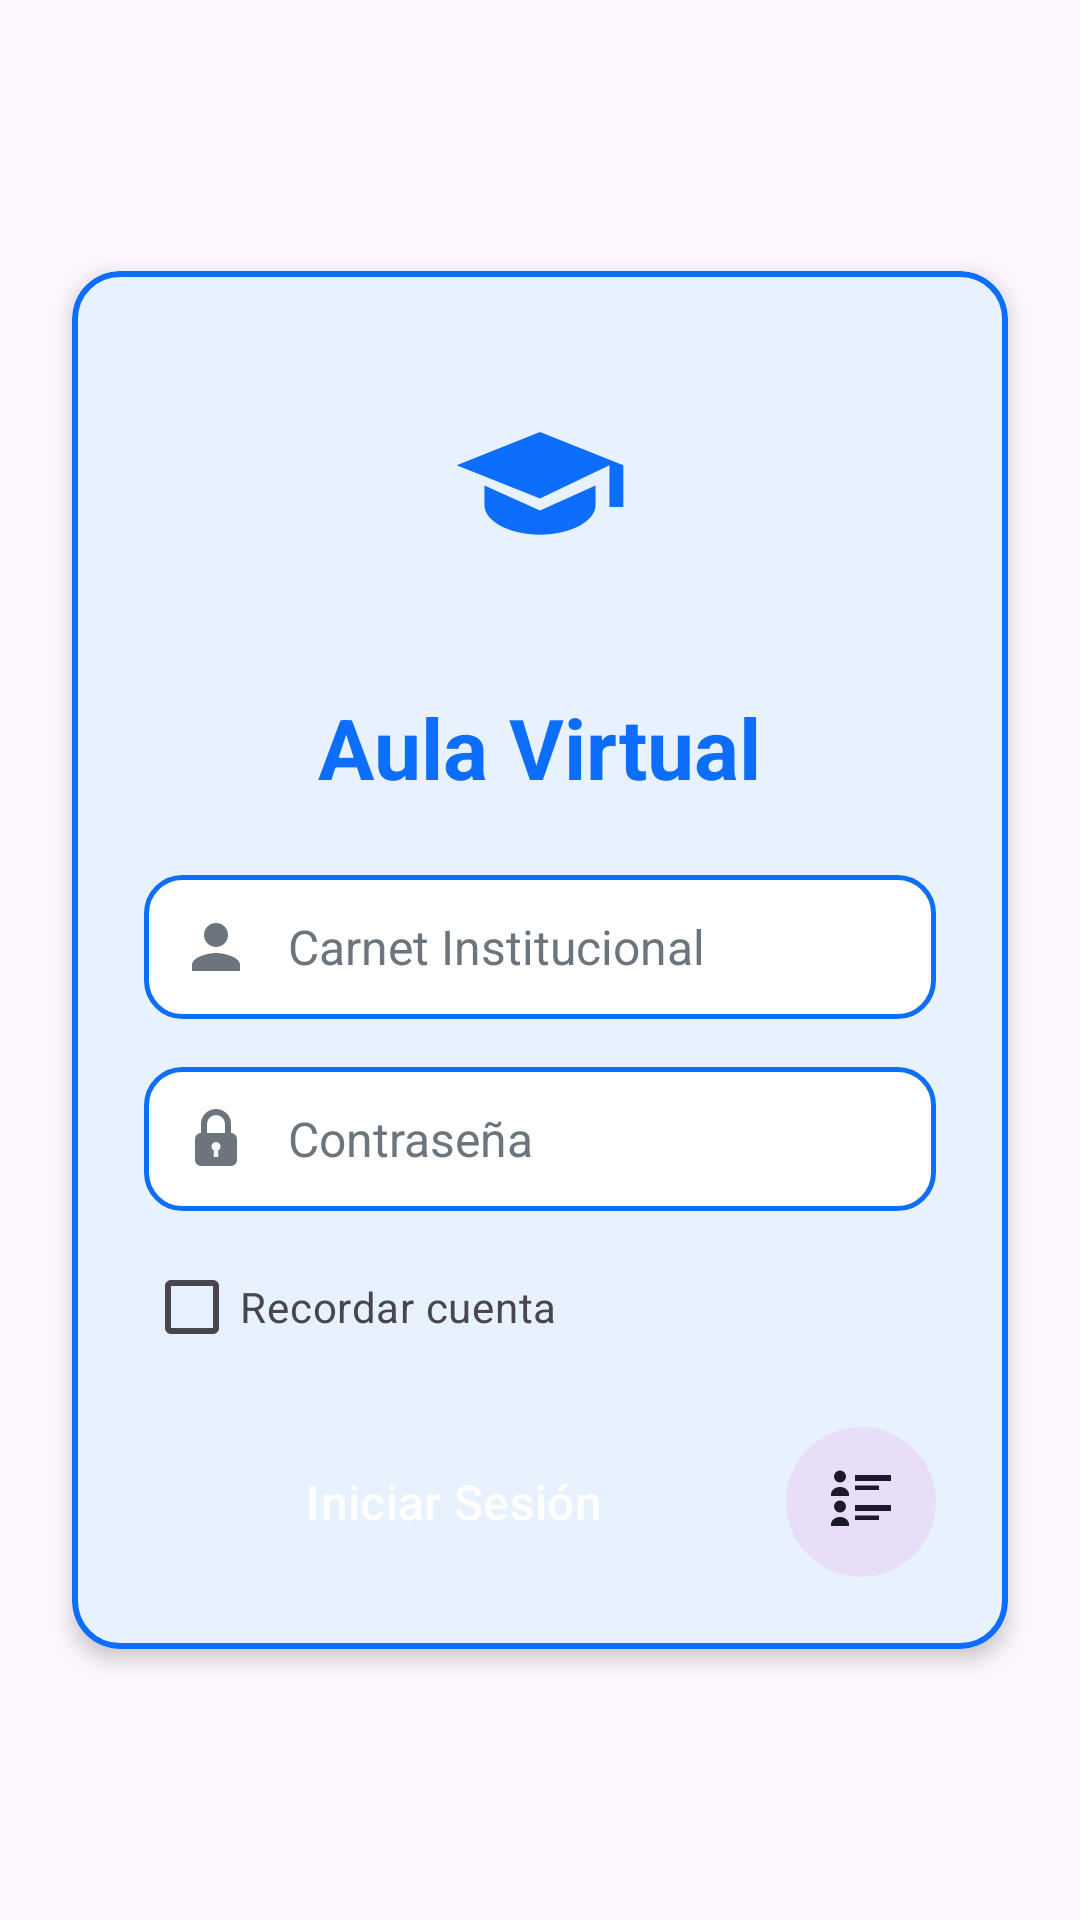

Android layout source for this screen:
<!-- AndroidManifest.xml: application theme Theme.MyApplication -->
<!-- res/layout/fragment_login.xml -->
<?xml version="1.0" encoding="utf-8"?>
<FrameLayout xmlns:android="http://schemas.android.com/apk/res/android"
    xmlns:app="http://schemas.android.com/apk/res-auto"
    android:layout_width="match_parent"
    android:layout_height="match_parent"
    android:background="?android:attr/colorBackground">

    <com.google.android.material.card.MaterialCardView
        android:layout_width="match_parent"
        android:layout_height="wrap_content"
        android:layout_gravity="center"
        android:layout_margin="24dp"
        app:cardCornerRadius="16dp"
        app:strokeColor="?attr/colorPrimary"
        app:strokeWidth="2dp"
        app:cardElevation="4dp">

        <LinearLayout
            android:layout_width="match_parent"
            android:layout_height="wrap_content"
            android:orientation="vertical"
            android:padding="24dp">

            <ImageView
                android:layout_width="100dp"
                android:layout_height="100dp"
                android:layout_gravity="center"
                android:layout_marginBottom="16dp"
                android:src="@drawable/ic_app_logo"
                android:contentDescription="Logo Aula Virtual" />

            <TextView
                android:layout_width="wrap_content"
                android:layout_height="wrap_content"
                android:layout_gravity="center"
                android:layout_marginBottom="24dp"
                android:text="Aula Virtual"
                android:textColor="?attr/colorPrimary"
                android:textSize="28sp"
                android:textStyle="bold" />

            <EditText
                android:id="@+id/etCarnet"
                style="@style/Widget.Bootstrap.EditText"
                android:layout_width="match_parent"
                android:layout_height="wrap_content"
                android:drawableStart="@drawable/ic_person"
                android:drawablePadding="12dp"
                android:hint="Carnet Institucional"
                android:inputType="text" />

            <EditText
                android:id="@+id/etPassword"
                style="@style/Widget.Bootstrap.EditText"
                android:layout_width="match_parent"
                android:layout_height="wrap_content"
                android:layout_marginTop="16dp"
                android:drawableStart="@drawable/ic_lock"
                android:drawablePadding="12dp"
                android:hint="Contraseña"
                android:inputType="textPassword" />

            <CheckBox
                android:id="@+id/cbRemember"
                android:layout_width="wrap_content"
                android:layout_height="wrap_content"
                android:layout_marginTop="8dp"
                android:text="Recordar cuenta"
                android:textColor="?android:attr/textColorSecondary" />

            <LinearLayout
                android:layout_width="match_parent"
                android:layout_height="wrap_content"
                android:orientation="horizontal"
                android:layout_marginTop="16dp"
                android:gravity="center_vertical">

                <Button
                    android:id="@+id/btnLogin"
                    style="@style/Widget.Bootstrap.Button.Primary"
                    android:layout_width="0dp"
                    android:layout_height="50dp"
                    android:layout_weight="1"
                    android:text="Iniciar Sesión"
                    android:textAllCaps="false"
                    android:textSize="16sp"
                    app:icon="@drawable/ic_login"
                    app:iconGravity="textStart" />

                <com.google.android.material.button.MaterialButton
                    android:id="@+id/btnSavedAccounts"
                    style="@style/Widget.Material3.Button.TonalButton"
                    android:layout_width="50dp"
                    android:layout_height="50dp"
                    android:layout_marginStart="8dp"
                    android:padding="0dp"
                    android:insetTop="0dp"
                    android:insetBottom="0dp"
                    app:icon="@drawable/ic_account_list"
                    app:iconSize="24dp"
                    app:iconGravity="textStart"
                    app:iconPadding="0dp"
                    app:shapeAppearanceOverlay="@style/ShapeAppearance.Bootstrap.Circle" />

            </LinearLayout>

        </LinearLayout>
    </com.google.android.material.card.MaterialCardView>
</FrameLayout>
<!-- resources referenced by this layout -->
<resources>
  <!-- drawable ic_app_logo (drawable) -->
  <vector xmlns:android="http://schemas.android.com/apk/res/android"
      android:width="108dp"
      android:height="108dp"
      android:viewportWidth="108"
      android:viewportHeight="108">
      
      <path
          android:fillColor="?attr/colorPrimary"
          android:pathData="M54,32L24,44L54,56L79,44V59H84V44L54,32ZM34,51.33V58.33C34,64.22 42.95,69 54,69C65.05,69 74,64.22 74,58.33V51.33L54,60.33L34,51.33Z" />
  </vector>
  <!-- drawable ic_person (drawable) -->
  <vector xmlns:android="http://schemas.android.com/apk/res/android"
      android:width="24dp"
      android:height="24dp"
      android:viewportWidth="24"
      android:viewportHeight="24">
      <path
          android:fillColor="#6c757d"
          android:pathData="M12,12c2.21,0 4,-1.79 4,-4s-1.79,-4 -4,-4 -4,1.79 -4,4 1.79,4 4,4zM12,14c-2.67,0 -8,1.34 -8,4v2h16v-2c0,-2.66 -5.33,-4 -8,-4z" />
  </vector>
  <style name="ShapeAppearance.Bootstrap.Circle" parent="ShapeAppearance.Material3.SmallComponent">
          <item name="cornerSize">50%</item>
      </style>
  <style name="Widget.Bootstrap.Button.Primary" parent="Widget.Bootstrap.Button">
          <item name="backgroundTint">?attr/colorPrimary</item>
          <item name="android:textColor">?attr/colorOnPrimary</item>
      </style>
  <style name="Widget.Bootstrap.EditText" parent="Widget.AppCompat.EditText">
          <item name="android:background">@drawable/bg_bootstrap_input</item>
          <item name="android:padding">12dp</item>
          <item name="android:textSize">16sp</item>
          <item name="android:textColor">@color/black</item>
          <item name="android:textColorHint">@color/bs_secondary</item>
      </style>
  <style name="Theme.MyApplication" parent="Base.Theme.MyApplication" />
  <style name="Widget.Bootstrap.Button" parent="Widget.Material3.Button">
          <item name="android:insetTop">0dp</item>
          <item name="android:insetBottom">0dp</item>
          <item name="shapeAppearance">@style/ShapeAppearance.Bootstrap.Small</item>
          <item name="android:textColor">?attr/colorOnPrimary</item>
      </style>
  <!-- drawable bg_bootstrap_input (drawable) -->
  <?xml version="1.0" encoding="utf-8"?>
  <shape xmlns:android="http://schemas.android.com/apk/res/android">
      <solid android:color="?attr/colorSurface" />
      <stroke
          android:width="1.5dp"
          android:color="?attr/colorPrimary" />
      <corners android:radius="12dp" />
  </shape>
  <color name="black">#FF000000</color>
  <color name="bs_secondary">#6c757d</color>
  <style name="ShapeAppearance.Bootstrap.Small" parent="ShapeAppearance.Material3.SmallComponent">
          <item name="cornerSize">4dp</item>
      </style>
  <color name="accent_blue">#0d6efd</color>
  <color name="white">#FFFFFFFF</color>
  <color name="bs_dark">#212529</color>
  <color name="bs_light">#f8f9fa</color>
  <color name="surface_light">#FFFFFF</color>
  <style name="Widget.Bootstrap.Card" parent="Widget.Material3.CardView.Outlined">
          <item name="cardBackgroundColor">?attr/colorSurface</item>
          <item name="cardCornerRadius">16dp</item>
          <item name="cardElevation">3dp</item>
          <item name="strokeColor">?attr/colorPrimary</item>
          <item name="strokeWidth">2dp</item>
          <item name="android:layout_margin">8dp</item>
      </style>
  <style name="Theme.MyApplication.Dialog" parent="ThemeOverlay.Material3.MaterialAlertDialog">
          <item name="shapeAppearanceOverlay">@style/ShapeAppearance.MyApplication.Dialog</item>
      </style>
  <style name="ShapeAppearance.MyApplication.Dialog" parent="ShapeAppearance.Material3.LargeComponent">
          <item name="cornerSize">20dp</item>
      </style>
</resources>
